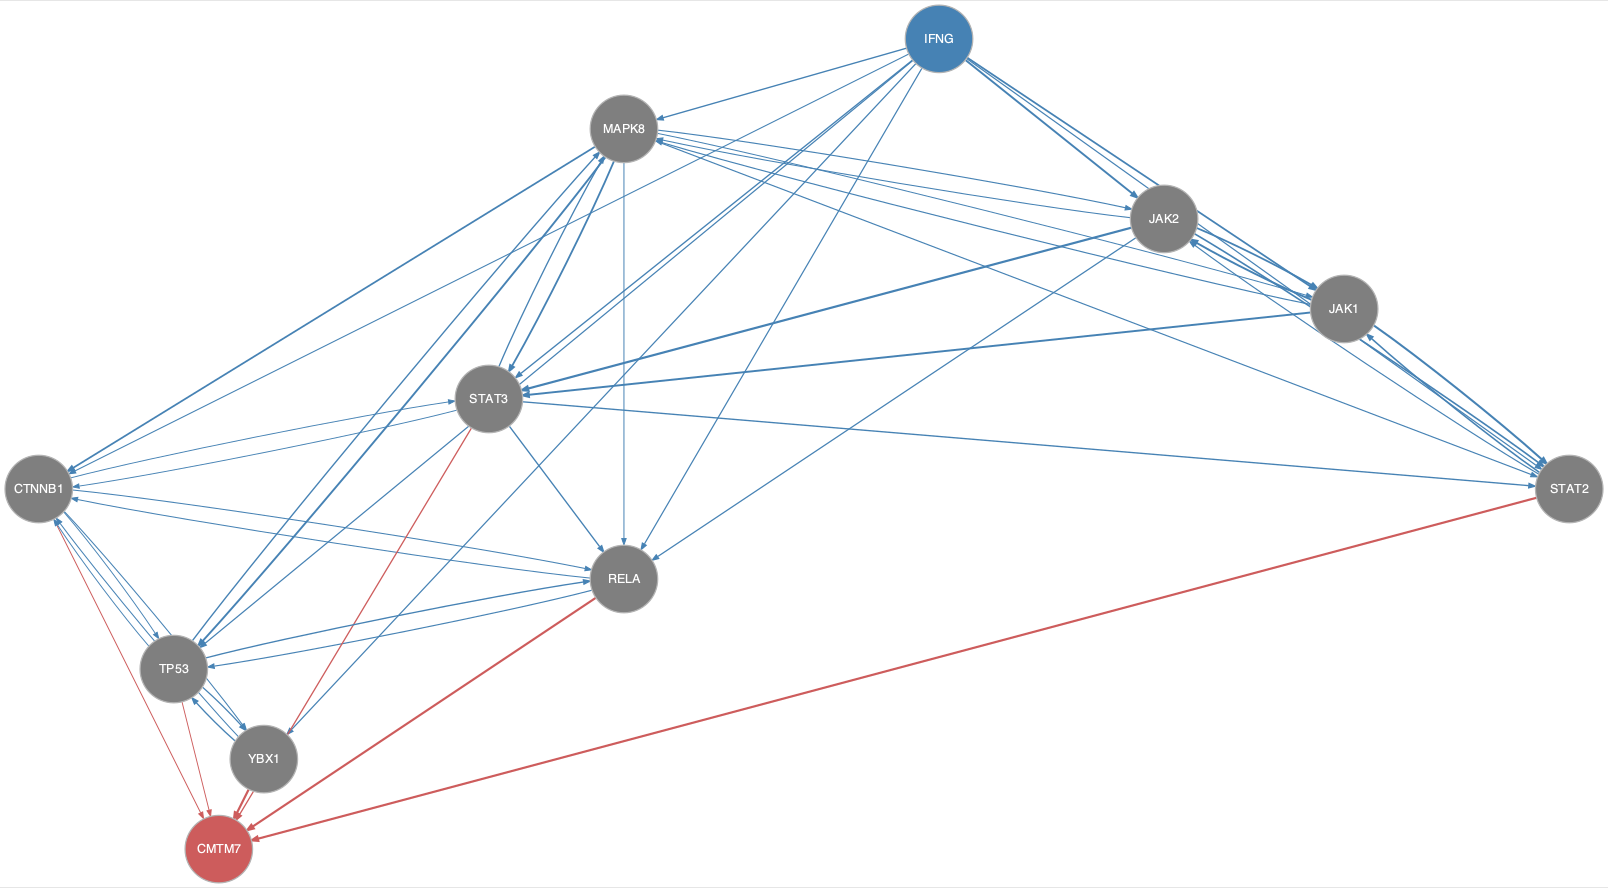

Values plotted in this chart, from the file beside it:
from	to
CTNNB1	RELA
CTNNB1	STAT3
CTNNB1	TP53
CTNNB1	YBX1
IFNG	CTNNB1
IFNG	JAK1
IFNG	JAK2
IFNG	MAPK8
IFNG	RELA
IFNG	STAT2
IFNG	STAT3
IFNG	TP53
IFNG	YBX1
JAK1	JAK2
JAK1	MAPK8
JAK1	STAT2
JAK1	STAT3
JAK2	JAK1
JAK2	MAPK8
JAK2	RELA
JAK2	STAT2
JAK2	STAT3
MAPK8	CTNNB1
MAPK8	JAK1
MAPK8	JAK2
MAPK8	RELA
MAPK8	STAT2
MAPK8	STAT3
MAPK8	TP53
RELA	CTNNB1
RELA	TP53
STAT2	JAK1
STAT2	JAK2
STAT3	CTNNB1
STAT3	MAPK8
STAT3	RELA
STAT3	STAT2
TP53	CTNNB1
TP53	MAPK8
TP53	RELA
TP53	YBX1
YBX1	CTNNB1
YBX1	TP53
CTNNB1	CMTM7
RELA	CMTM7
STAT2	CMTM7
STAT3	CMTM7
TP53	CMTM7
YBX1	CMTM7
